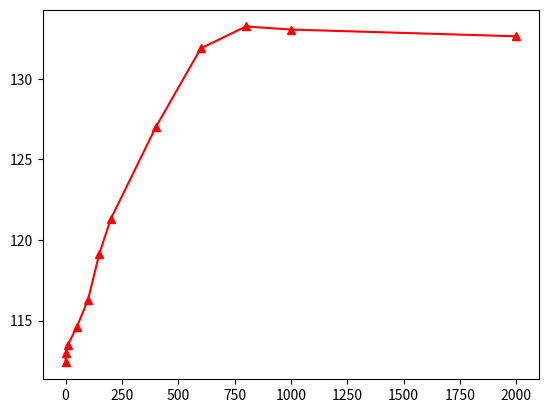

This chart was generated by the following Python code:
# coding=utf-8
'''
@Author: Ye Han
@Date: 2020-05-08 12:06:08
@LastEditTime: 2020-05-14 10:45:18
@LastEditors: Ye Han
@Description:
@Copyright (c) 2020 - Ye Han
All rights reserved.
'''

import matplotlib.pyplot as plt
import numpy as np

x = [0, 1, 10, 50, 100, 150, 200, 400, 600, 800, 1000, 2000]
# profit_online = [477.37696954041166, 119.88000000000001, 401.3795038639372, 119.88000000000001, 357.77475587035246, 119.88000000000001, 334.9146746478079, 119.88000000000001, 314.0973567643589, 119.88000000000001, 308.0402801959464, 119.88000000000001, 308.9778764241155, 119.88000000000001, 295.0430027320203, 119.88000000000001,
#                  299.9050828739896, 119.88000000000001]
# profit_random = [119.88000000000001, 185.88950986650022, 308.3856878961958, 238.0157048763942, 269.49054598259704, 303.3438502943749, 194.85793690861237, 189.61069776037468, 254.75107930706253,
#                  272.3991257657485, 291.90671110503814, 248.72708678046655, 343.1845971061315, 190.4135309469057, 119.88000000000001, 191.07279817129034, 238.29795581344166, 266.231877415098]
y = [112.40257144902127, 112.98221280388478, 113.48785148317205, 114.60025030505734, 116.3032591668124,
     119.15261246971164, 121.2846293792573, 126.99392477405789, 131.89399251220402, 133.25200784861167, 133.061184119892, 132.64265223461075]
# sum_profit_online = [None] * 18
# sum_profit_online[0] = profit_online[0]
# for i in range(1, 18):
#     sum_profit_online[i] = profit_online[i]+sum_profit_online[i - 1]
# sum_profit_random = [None] * 18
# sum_profit_random[0] = profit_random[0]
# for i in range(1, 18):
#     sum_profit_random[i] = profit_random[i]+sum_profit_random[i - 1]
plt.plot(x, y,
         color='red', marker="^")
# plt.plot(time_slot, sum_profit_random,
#          color='blue', marker="+")
plt.show()
